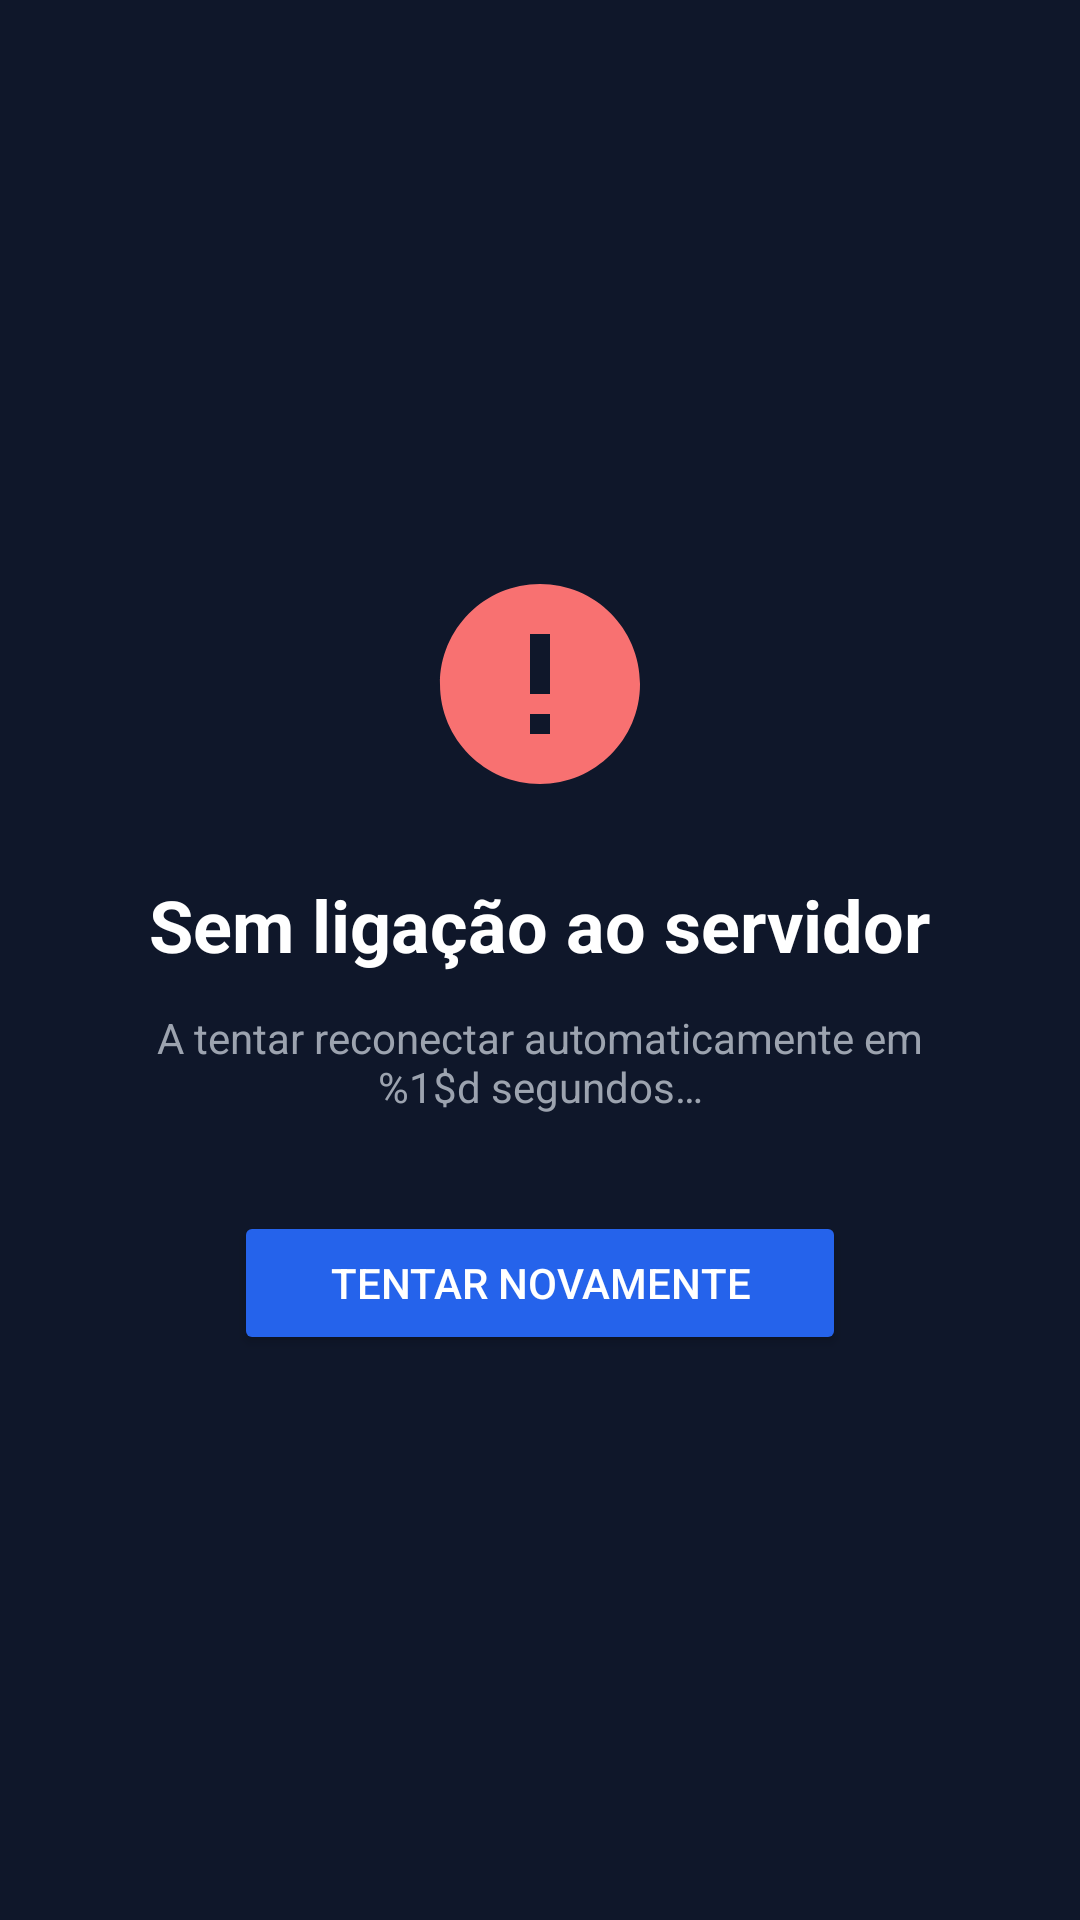

Reconstruct the res/layout file that produces this screen, plus the resources it refers to.
<!-- AndroidManifest.xml: activity theme Theme.LeoDisplay.Fullscreen -->
<!-- res/layout/activity_error.xml -->
<?xml version="1.0" encoding="utf-8"?>
<FrameLayout
    xmlns:android="http://schemas.android.com/apk/res/android"
    android:layout_width="match_parent"
    android:layout_height="match_parent"
    android:background="@color/splash_background">

    <LinearLayout
        android:layout_width="wrap_content"
        android:layout_height="wrap_content"
        android:layout_gravity="center"
        android:orientation="vertical"
        android:gravity="center"
        android:padding="48dp">

        <ImageView
            android:layout_width="80dp"
            android:layout_height="80dp"
            android:src="@drawable/ic_error"
            android:contentDescription="@string/error_title"
            android:tint="@color/red_400" />

        <TextView
            android:id="@+id/tvErrorMessage"
            android:layout_width="wrap_content"
            android:layout_height="wrap_content"
            android:layout_marginTop="24dp"
            android:text="@string/error_no_connection"
            android:textColor="@color/white"
            android:textSize="24sp"
            android:textStyle="bold"
            android:gravity="center" />

        <TextView
            android:id="@+id/tvAutoRetry"
            android:layout_width="wrap_content"
            android:layout_height="wrap_content"
            android:layout_marginTop="12dp"
            android:text="@string/error_auto_retry"
            android:textColor="@color/gray_400"
            android:textSize="14sp"
            android:gravity="center" />

        <Button
            android:id="@+id/btnRetry"
            android:layout_width="wrap_content"
            android:layout_height="wrap_content"
            android:layout_marginTop="32dp"
            android:text="@string/btn_retry"
            android:textColor="@color/white"
            android:backgroundTint="@color/blue_600"
            android:paddingHorizontal="32dp"
            android:paddingVertical="12dp" />

    </LinearLayout>

</FrameLayout>
<!-- resources referenced by this layout -->
<resources>
  <color name="blue_600">#2563EB</color>
  <color name="gray_400">#9CA3AF</color>
  <color name="red_400">#F87171</color>
  <color name="splash_background">#0F172A</color>
  <color name="white">#FFFFFF</color>
  <!-- drawable ic_error (drawable) -->
  <?xml version="1.0" encoding="utf-8"?>
  <vector xmlns:android="http://schemas.android.com/apk/res/android"
      android:width="80dp"
      android:height="80dp"
      android:viewportWidth="24"
      android:viewportHeight="24">
      <path
          android:fillColor="#F87171"
          android:pathData="M12,2C6.48,2 2,6.48 2,12s4.48,10 10,10 10,-4.48 10,-10S17.52,2 12,2zM13,17h-2v-2h2v2zM13,13h-2V7h2v6z" />
  </vector>
  <string name="btn_retry">Tentar novamente</string>
  <string name="error_auto_retry">A tentar reconectar automaticamente em %1$d segundos…</string>
  <string name="error_no_connection">Sem ligação ao servidor</string>
  <string name="error_title">Erro de Ligação</string>
  <style name="Theme.LeoDisplay.Fullscreen" parent="Theme.LeoDisplay">
          <item name="android:windowFullscreen">true</item>
          <item name="android:windowContentOverlay">@null</item>
          <item name="android:windowTranslucentNavigation">true</item>
          <item name="android:windowTranslucentStatus">true</item>
      </style>
  <style name="Theme.LeoDisplay" parent="Theme.Material3.Dark.NoActionBar">
          <item name="colorPrimary">@color/primary</item>
          <item name="colorPrimaryDark">@color/primary_dark</item>
          <item name="colorAccent">@color/accent</item>
          <item name="android:windowBackground">@color/splash_background</item>
          <item name="android:windowNoTitle">true</item>
      </style>
  <color name="primary">@color/blue_500</color>
  <color name="primary_dark">@color/blue_700</color>
  <color name="accent">@color/blue_400</color>
  <color name="blue_500">#3B82F6</color>
  <color name="blue_700">#1D4ED8</color>
  <color name="blue_400">#60A5FA</color>
</resources>
